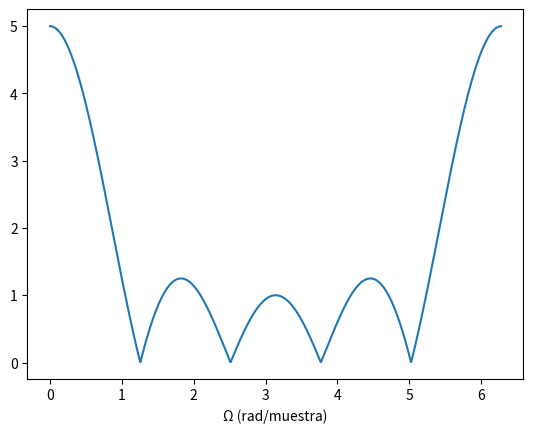

Generate this figure with matplotlib:
import numpy as np
import matplotlib.pyplot as plt
from scipy import signal

x = np.ones(5)                 # pulso, L = 5
w, X = signal.freqz(x, 1, worN=1024,
                    whole=True)   # [0, 2π)
plt.plot(w, np.abs(X))
plt.xlabel("Ω (rad/muestra)")
plt.show()
